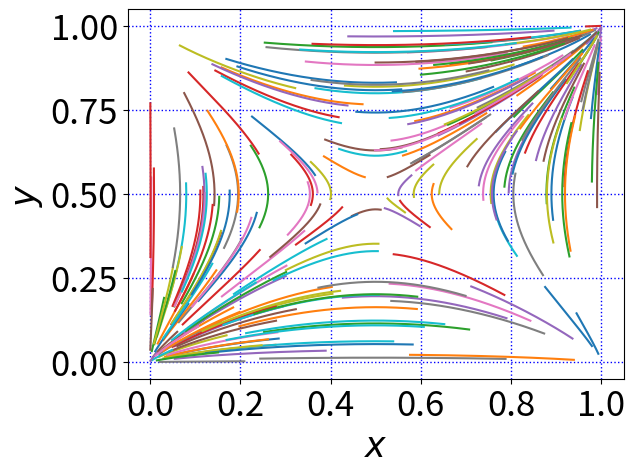

Generate this figure with matplotlib:

import matplotlib.pyplot as plt
from pylab import *
import random as randd
# plt.rcParams['axes.unicode_minus']=False  #用于解决不能显示负号的问题
# mpl.rcParams['font.sans-serif'] = ['SimHei']
# plt.figure(figsize=(7,7))
#各博弈主体动态复制方程
def f(x,y):
    return x*(1-x)*(5*y-2.5)
def g(x,y):
    return y*(1-y)*(4*x-2)

def calculateValue(initX, initY, dt, epoch):
    x = []
    y = []
    
    #演化初始赋值
    x.append(initX)
    y.append(initY)
    
    #微量计算及append
    for index in range(epoch):
        tempx = x[-1] + (f(x[-1],y[-1])) * dt
        tempy = y[-1] + (g(x[-1],y[-1])) * dt
 
        x.append(tempx)
        y.append(tempy)
    return (x, y)

def main():
    print("Hello, world!")
    D=[]
#随机生成200个初始点
    for index in range(200):
        random_a = random.uniform(0, 1)
        random_b = random.uniform(0, 1)
        #步长dt为0.001 迭代次数1000
        d = calculateValue(random_a, random_b, 0.001, 1000)
        D.append(d)
    
    
    for n,m in D:
        plt.plot(n,m)
    
    
    plt.ylabel("$y$",fontsize=25)
    plt.xlabel("$x$",fontsize=25)  
    plt.tick_params(labelsize=25)
    plt.xticks([0,0.2,0.4,0.6,0.8,1])
    plt.grid(linestyle=":",color="b",linewidth=1)
    plt.savefig("test",dpi=300,bbox_inches ="tight")

if __name__ == "__main__":
    print(randd.random(),randd.random())
    print("Hello, world!")
    
    D=[]
#随机生成200个初始点
    for index in range(200):
        print(type(randd))
        rand1 = randd.random()
        rand2 = randd.random()
        #步长dt为0.001 迭代次数1000
        d = calculateValue(rand1, rand2, 0.001, 1000)
        D.append(d)
    
    
    for n,m in D:
        plt.plot(n,m)
    
    
    plt.ylabel("$y$",fontsize=25)
    plt.xlabel("$x$",fontsize=25)  
    plt.tick_params(labelsize=25)
    plt.xticks([0,0.2,0.4,0.6,0.8,1])
    plt.grid(linestyle=":",color="b",linewidth=1)
    plt.savefig("test",dpi=300,bbox_inches ="tight")